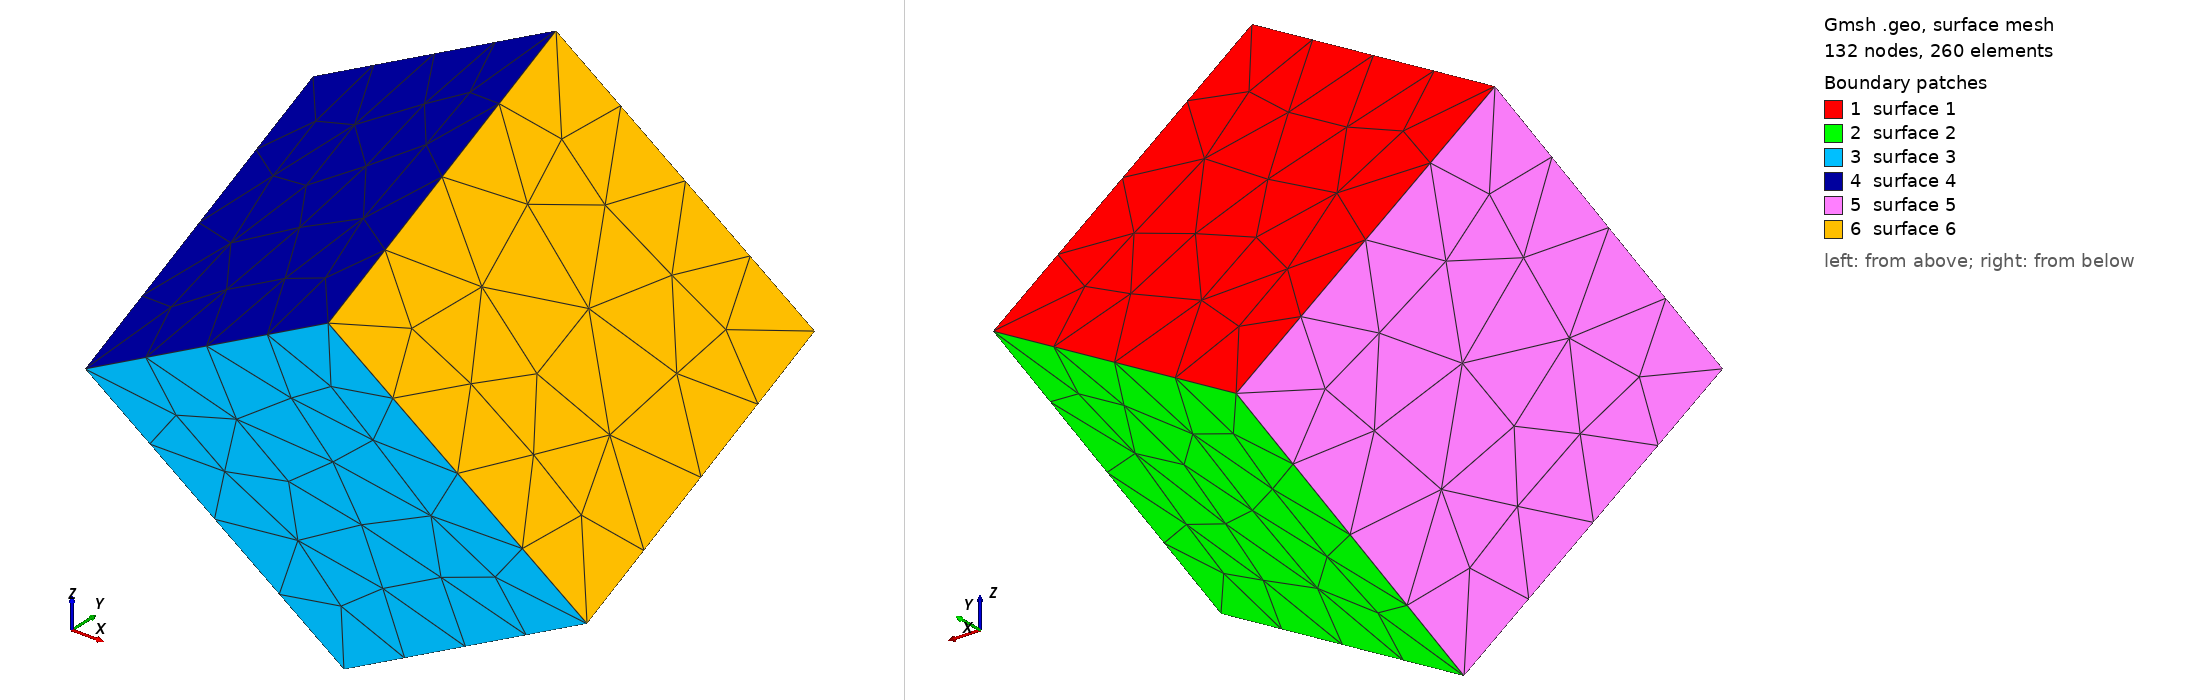

Gmsh geometry script, surface-meshed: 132 nodes, 260 surface elements. Boundary patches (legend numbers): 1 surface 1, 2 surface 2, 3 surface 3, 4 surface 4, 5 surface 5, 6 surface 6. Left view from above one corner, right view from below the opposite corner. The script declares no physical surfaces, so the legend lists its geometric surfaces. The drawing asked Gmsh for element sizes between 1% and 20% of the model's largest extent; the script's own settings can give other sizes.

=== s01o_cube.geo (drawn) ===
SetFactory("OpenCASCADE");
lc = 0.5;
Point(1) = {0.0,0.0,0.0,lc};
Point(2) = {1,0.0,0.0,lc};
Point(3) = {1,1,0.0,lc};
Point(4) = {0,1,0.0,lc};
Line(1) = {4,3};
Line(2) = {3,2};
Line(3) = {2,1};
Line(4) = {1,4};
Line Loop(5) = {2,3,4,1};
Plane Surface(6) = {5};
tmp[] = Extrude {0,0.0,1} {
  Surface{6};
};
Geometry.ExactExtrusion=0;
allVolumes[] = Volume "*";
Rotate {{0.2, 0.1, 0.3}, {0, 0, 0}, Pi/3} { Volume{ allVolumes[] } ; }
Rotate {{0.2, 0.1, 0.3}, {0, 0, 1}, Pi/3.2} { Volume{ allVolumes[] } ; }
//+
